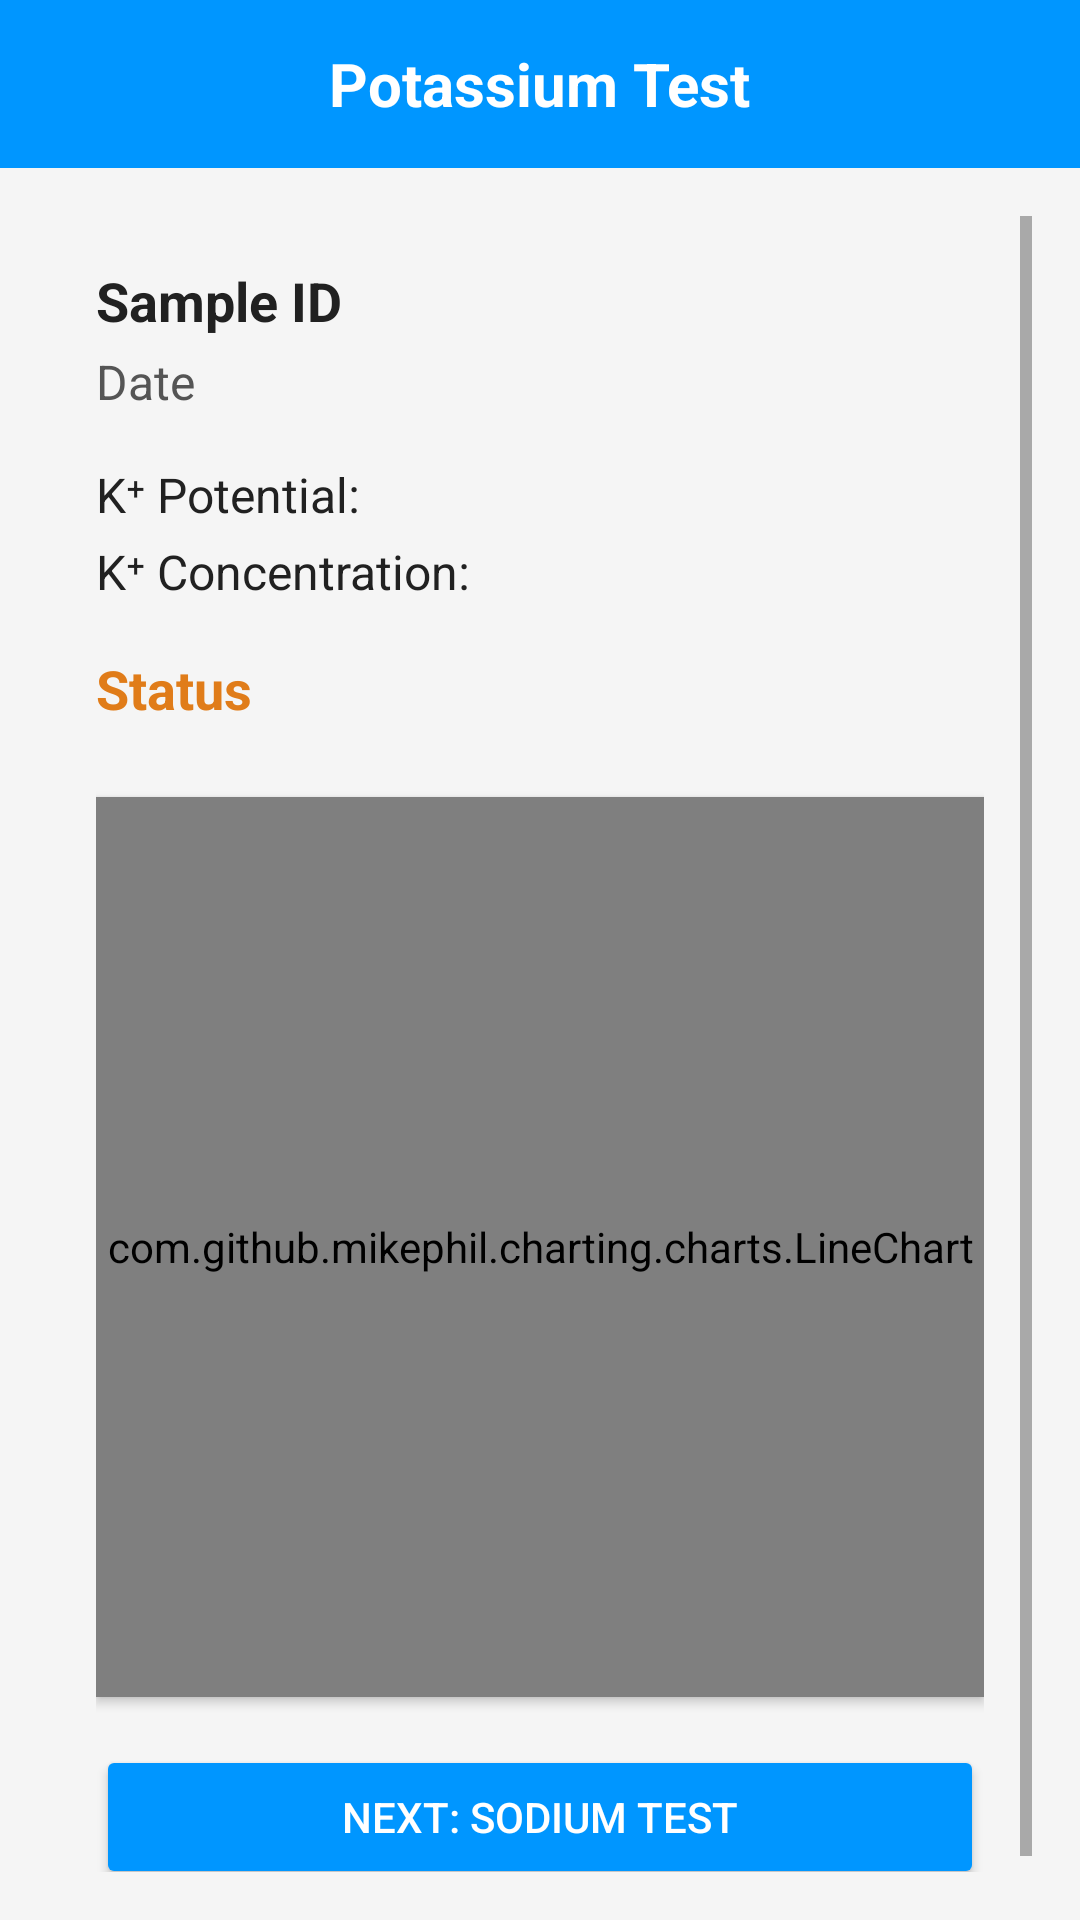

This screen was rendered from an Android layout file. Write that file and the resources it references.
<!-- AndroidManifest.xml: application theme Theme.MaterialComponents.DayNight.DarkActionBar -->
<!-- res/layout/activity_potassium.xml -->
<?xml version="1.0" encoding="utf-8"?>
<LinearLayout
    xmlns:android="http://schemas.android.com/apk/res/android"
    xmlns:app="http://schemas.android.com/apk/res-auto"
    android:layout_width="match_parent"
    android:layout_height="match_parent"
    android:orientation="vertical"
    android:background="#F5F5F5">

    
    <RelativeLayout
        android:layout_width="match_parent"
        android:layout_height="56dp"
        android:background="@color/blue"
        android:paddingStart="12dp"
        android:paddingEnd="12dp"
        android:gravity="center_vertical">

        <ImageView
            android:id="@+id/home_icon"
            android:layout_width="24dp"
            android:layout_height="24dp"
            android:src="@drawable/home"
            android:layout_centerVertical="true"
            android:layout_alignParentStart="true" />

        <TextView
            android:id="@+id/header_title"
            android:layout_width="wrap_content"
            android:layout_height="wrap_content"
            android:text="Potassium Test"
            android:textColor="@android:color/white"
            android:textStyle="bold"
            android:textSize="20sp"
            android:layout_centerInParent="true" />
    </RelativeLayout>

    
    <ScrollView
        android:layout_width="match_parent"
        android:layout_height="match_parent"
        android:padding="16dp">

        <LinearLayout
            android:orientation="vertical"
            android:layout_width="match_parent"
            android:layout_height="wrap_content"
            android:padding="16dp"
            android:background="@drawable/card_background"
            android:elevation="4dp">

            <TextView
                android:id="@+id/sample_id"
                android:layout_width="wrap_content"
                android:layout_height="wrap_content"
                android:text="Sample ID"
                android:textStyle="bold"
                android:textColor="#212121"
                android:textSize="18sp" />

            <TextView
                android:id="@+id/sample_date"
                android:layout_width="wrap_content"
                android:layout_height="wrap_content"
                android:text="Date"
                android:textSize="16sp"
                android:textColor="#555555"
                android:layout_marginTop="4dp" />

            <TextView
                android:id="@+id/potential_k"
                android:layout_width="wrap_content"
                android:layout_height="wrap_content"
                android:text="K⁺ Potential:"
                android:textSize="16sp"
                android:layout_marginTop="16dp"
                android:textColor="#212121" />

            <TextView
                android:id="@+id/concentration_k"
                android:layout_width="wrap_content"
                android:layout_height="wrap_content"
                android:text="K⁺ Concentration:"
                android:textSize="16sp"
                android:textColor="#212121"
                android:layout_marginTop="4dp" />

            <TextView
                android:id="@+id/status_k"
                android:layout_width="wrap_content"
                android:layout_height="wrap_content"
                android:text="Status"
                android:textStyle="bold"
                android:textSize="18sp"
                android:layout_marginTop="16dp"
                android:textColor="@color/orange" />

            
            <com.github.mikephil.charting.charts.LineChart
                android:id="@+id/chart_potassium"
                android:layout_width="match_parent"
                android:layout_height="300dp"
                android:layout_marginTop="24dp"
                android:background="@android:color/white"
                android:elevation="2dp" />

            <Button
                android:id="@+id/btnNextSodium"
                android:layout_width="match_parent"
                android:layout_height="wrap_content"
                android:text="NEXT: SODIUM TEST"
                android:backgroundTint="@color/blue"
                android:textColor="@android:color/white"
                android:layout_marginTop="16dp"/>
        </LinearLayout>
    </ScrollView>
</LinearLayout>
<!-- resources referenced by this layout -->
<resources>
  <color name="blue">#0096FF</color>
  <color name="orange">#E07C19</color>
</resources>
